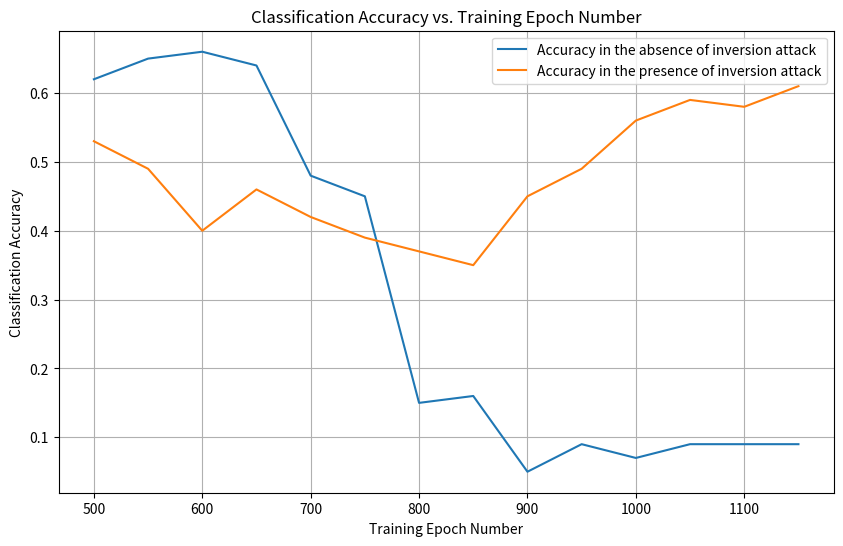

The script that saved this image:
import matplotlib.pyplot as plt

# 数据
epoch_numbers = [500, 550, 600, 650, 700, 750, 800, 850, 900, 950, 1000, 1050, 1100, 1150]
accuracy1 = [0.62, 0.65, 0.66, 0.64, 0.48, 0.45, 0.15, 0.16, 0.05, 0.09, 0.07, 0.09, 0.09, 0.09]
accuracy2 = [0.53, 0.49, 0.40, 0.46, 0.42, 0.39, 0.37, 0.35, 0.45, 0.49, 0.56, 0.59, 0.58, 0.61]

plt.figure(figsize=(10, 6))

# 画图
plt.plot(epoch_numbers, accuracy1, label='Accuracy in the absence of inversion attack')
plt.plot(epoch_numbers, accuracy2, label='Accuracy in the presence of inversion attack')

# 添加图例
plt.legend()

# 添加标签和标题
plt.xlabel('Training Epoch Number')
plt.ylabel('Classification Accuracy')
plt.title('Classification Accuracy vs. Training Epoch Number')

# 显示图形
plt.grid(True)
plt.show()
